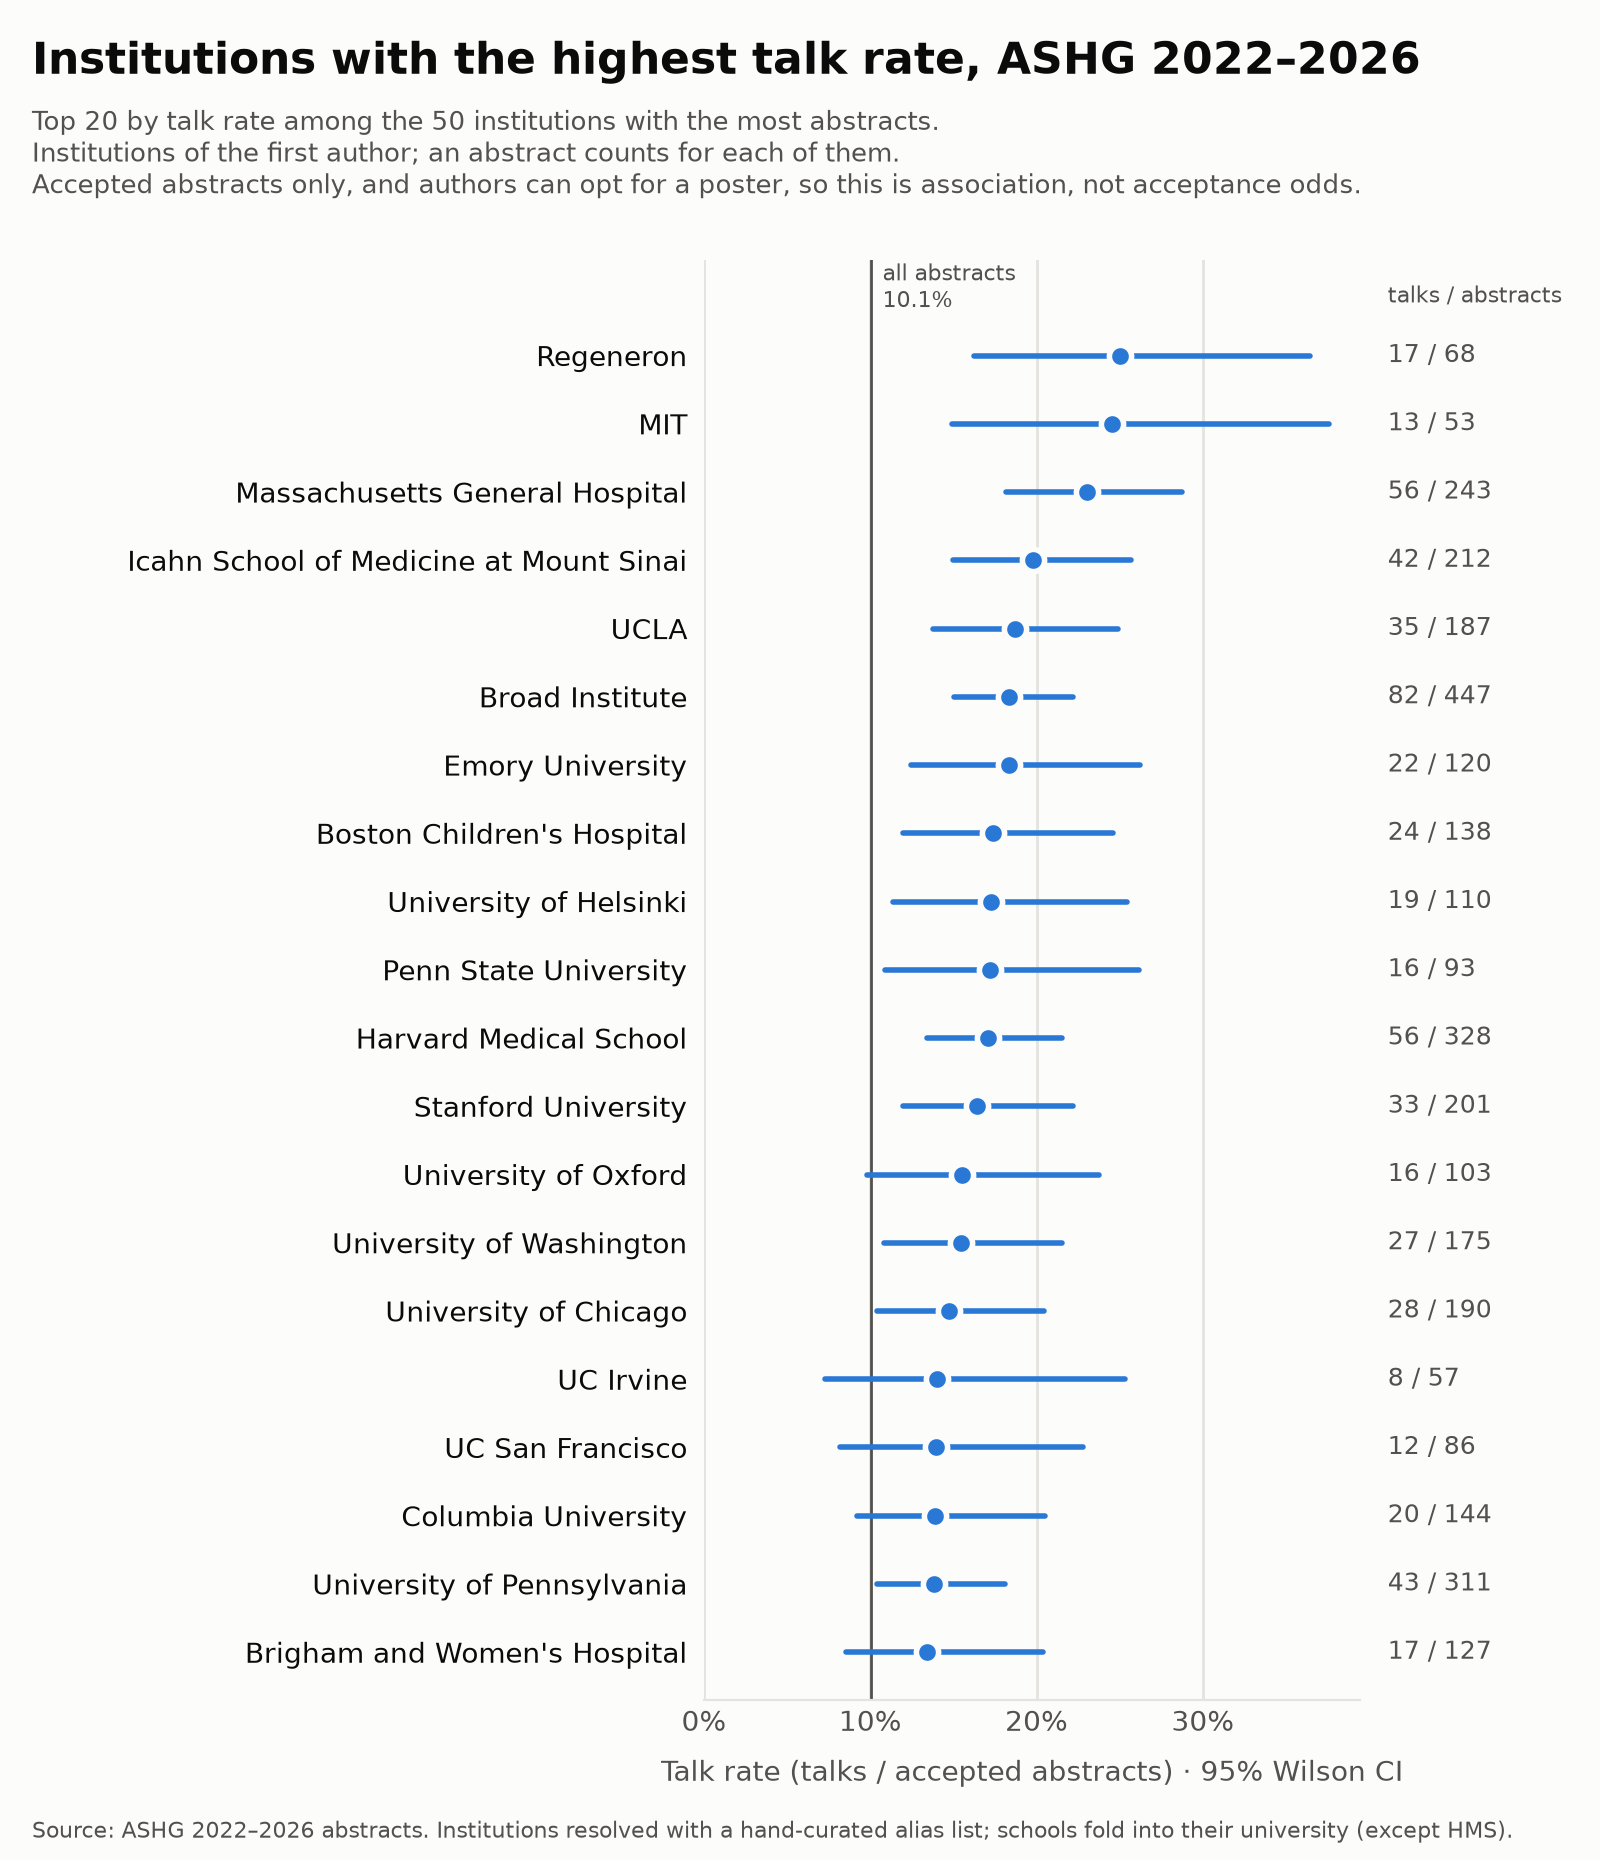

Source data for this figure (header and first rows):
basis, rank, institute, abstracts, talks, talk_rate, ci_lo, ci_hi, baseline, year
first, 1, NIH, 563, 58, 0.103, 0.08054, 0.1309, 0.1007, all
first, 2, Broad Institute, 447, 82, 0.1834, 0.1503, 0.222, 0.1007, all
first, 3, Baylor College of Medicine, 335, 44, 0.1313, 0.09932, 0.1717, 0.1007, all
first, 4, Harvard Medical School, 328, 56, 0.1707, 0.1339, 0.2152, 0.1007, all
first, 5, University of Pennsylvania, 311, 43, 0.1383, 0.1043, 0.1811, 0.1007, all
first, 6, University of Michigan, 251, 32, 0.1275, 0.09177, 0.1744, 0.1007, all
first, 7, Massachusetts General Hospital, 243, 56, 0.2305, 0.1819, 0.2874, 0.1007, all
first, 8, Icahn School of Medicine at Mount Sinai, 212, 42, 0.1981, 0.15, 0.2569, 0.1007, all
first, 9, McGill University, 211, 14, 0.06635, 0.03993, 0.1083, 0.1007, all
first, 10, Johns Hopkins University, 210, 26, 0.1238, 0.08591, 0.1752, 0.1007, all
first, 11, Stanford University, 201, 33, 0.1642, 0.1194, 0.2216, 0.1007, all
first, 12, University of North Carolina at Chapel H…, 192, 22, 0.1146, 0.0769, 0.1674, 0.1007, all
first, 13, University of Chicago, 190, 28, 0.1474, 0.104, 0.2047, 0.1007, all
first, 14, UCLA, 187, 35, 0.1872, 0.1378, 0.2492, 0.1007, all
first, 15, University of Washington, 175, 27, 0.1543, 0.1083, 0.2152, 0.1007, all
first, 16, Yale University, 173, 16, 0.09249, 0.05773, 0.1449, 0.1007, all
first, 17, Children's Hospital of Philadelphia, 171, 16, 0.09357, 0.05842, 0.1466, 0.1007, all
first, 18, Harvard University, 159, 20, 0.1258, 0.08292, 0.1863, 0.1007, all
first, 19, Vanderbilt University, 154, 15, 0.0974, 0.05992, 0.1545, 0.1007, all
first, 20, University of Toronto, 149, 13, 0.08725, 0.0517, 0.1435, 0.1007, all
first, 21, Vanderbilt University Medical Center, 146, 14, 0.09589, 0.05798, 0.1545, 0.1007, all
first, 22, Columbia University, 144, 20, 0.1389, 0.09174, 0.2048, 0.1007, all
first, 23, University of Colorado, 142, 6, 0.04225, 0.01951, 0.08912, 0.1007, all
first, 24, Boston Children's Hospital, 138, 24, 0.1739, 0.1197, 0.2457, 0.1007, all
first, 25, Case Western Reserve University, 136, 6, 0.04412, 0.02037, 0.09291, 0.1007, all
first, 26, University of Southern California, 129, 17, 0.1318, 0.08393, 0.2009, 0.1007, all
first, 27, Brigham and Women's Hospital, 127, 17, 0.1339, 0.08528, 0.2039, 0.1007, all
first, 28, The Hospital for Sick Children, 125, 9, 0.072, 0.03834, 0.1312, 0.1007, all
first, 29, University of Miami, 125, 8, 0.064, 0.03278, 0.1212, 0.1007, all
first, 30, UC San Diego, 123, 15, 0.122, 0.07531, 0.1915, 0.1007, all
first, 31, Emory University, 120, 22, 0.1833, 0.1243, 0.262, 0.1007, all
first, 32, University of Utah, 117, 13, 0.1111, 0.06609, 0.1809, 0.1007, all
first, 33, University of Helsinki, 110, 19, 0.1727, 0.1135, 0.2541, 0.1007, all
first, 34, University of Oxford, 103, 16, 0.1553, 0.09794, 0.2375, 0.1007, all
first, 35, Mayo Clinic, 97, 7, 0.07216, 0.03539, 0.1415, 0.1007, all
first, 36, Penn State University, 93, 16, 0.172, 0.1088, 0.2613, 0.1007, all
first, 37, Duke University, 93, 11, 0.1183, 0.06734, 0.1995, 0.1007, all
first, 38, Washington University in St. Louis, 92, 11, 0.1196, 0.06809, 0.2015, 0.1007, all
first, 39, Université de Montréal, 89, 6, 0.06742, 0.03126, 0.1394, 0.1007, all
first, 40, UC San Francisco, 86, 12, 0.1395, 0.08166, 0.2282, 0.1007, all
first, 41, Seoul National University, 86, 5, 0.05814, 0.02509, 0.129, 0.1007, all
first, 42, University of Pittsburgh, 78, 5, 0.0641, 0.02769, 0.1414, 0.1007, all
first, 43, Boston University, 73, 4, 0.05479, 0.02151, 0.1326, 0.1007, all
first, 44, Regeneron, 68, 17, 0.25, 0.1623, 0.3644, 0.1007, all
first, 45, University of Cambridge, 61, 8, 0.1311, 0.06798, 0.238, 0.1007, all
first, 46, University of Minnesota, 58, 7, 0.1207, 0.05971, 0.2288, 0.1007, all
first, 47, UC Irvine, 57, 8, 0.1404, 0.07287, 0.2532, 0.1007, all
first, 48, National Taiwan University, 57, 1, 0.01754, 0.003104, 0.09291, 0.1007, all
first, 49, RIKEN, 55, 7, 0.1273, 0.06304, 0.2402, 0.1007, all
first, 50, MIT, 53, 13, 0.2453, 0.1493, 0.3757, 0.1007, all
senior, 1, NIH, 553, 53, 0.09584, 0.07402, 0.1232, 0.1007, all
senior, 2, Broad Institute, 461, 85, 0.1844, 0.1516, 0.2223, 0.1007, all
senior, 3, Harvard Medical School, 394, 60, 0.1523, 0.1202, 0.1911, 0.1007, all
senior, 4, University of Pennsylvania, 352, 48, 0.1364, 0.1044, 0.1762, 0.1007, all
senior, 5, Baylor College of Medicine, 334, 43, 0.1287, 0.097, 0.1689, 0.1007, all
senior, 6, Massachusetts General Hospital, 288, 65, 0.2257, 0.1812, 0.2774, 0.1007, all
senior, 7, University of Michigan, 261, 31, 0.1188, 0.08495, 0.1637, 0.1007, all
senior, 8, Stanford University, 220, 38, 0.1727, 0.1285, 0.2282, 0.1007, all
senior, 9, Icahn School of Medicine at Mount Sinai, 219, 40, 0.1826, 0.1371, 0.2391, 0.1007, all
senior, 10, McGill University, 213, 11, 0.05164, 0.02908, 0.09009, 0.1007, all
... 40 more rows
